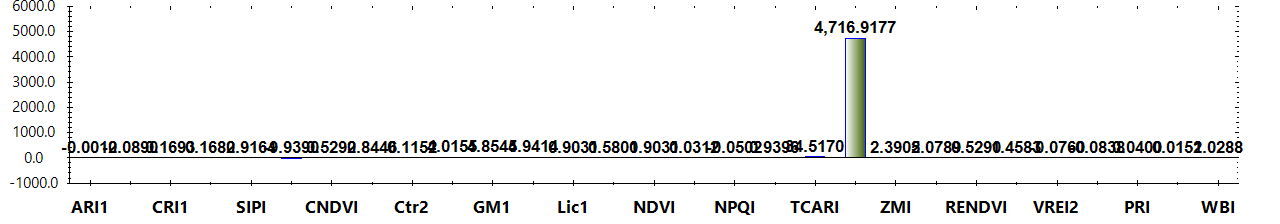

The data file committed next to this chart (first rows):
Title, Color, Formula, Category, Notes
ARI1, #FF0000, (1/W550) - (1/W700), Leaf Pigments, The value of this index ranges from 0 to…
ARI2, #FF0000, W800 * ((1/W550) - (1/W700)), Leaf Pigments, The value of this index ranges from 0 to…
CRI1, #FFFF00, (1/W510) - (1/W550), Leaf Pigments, The value of this index ranges from 0 to…
CRI2, #FFFF00, (1/W510) - (1/W700), Leaf Pigments, The value of this index ranges from 0 to…
SIPI, #8B0000, (W800 - W445) / (W800 + W680), Leaf Pigments, The value of this index ranges from 0 to…
FRI, #FFFF00, (1/W410 - 1/W460) * W800, Leaf Pigments, None
CNDVI, #008000, (W750 - W705) / (W750 + W705), Uncategorized, The value of this index ranges from -1 t…
Ctr1, #FF0000, W695 / W420, Uncategorized, Carter (1994)
Ctr2, #FF0000, W695 / W760, Uncategorized, Carter et al. (1996)
G, #008000, W554 / W677, Uncategorized, None
GM1, #FF0000, W750/ W550, Uncategorized, Gitelson & Merzlyak (1997)
GM2, #FF0000, W750/ W700, Uncategorized, Gitelson & Merzlyak (1997)
Lic1, #FF0000, (W800 - W680) / (W800 + W680), Uncategorized, Lichtenthaler et al. (1996)
Lic2, #FF0000, W440 / W690, Uncategorized, Lichtenthaler et al. (1996)
NDVI, #008000, (W800 - W680) / (W800 + W680), Uncategorized, The value of this index ranges from -1 t…
NPCI, #FF0000, (W680 - W430) / (W680 + W430), Uncategorized, Peñuelas et al. (1994)
NPQI, #FFFF00, (W415 - W435) / (W415 + W435), Uncategorized, Barnes et al. (1992)
SRPI, #FFA500, W430 / W680, Uncategorized, Peñuelas et al. (1995)
TCARI, #FF0000, 3 * ((W700- W670) - 0.2 * (W700 - W550) …, Uncategorized, Haboudane et al. (2002)
TVI, #008000, 0.5 * (120 * (W750- W550) - 200 * (W670-…, Uncategorized, Broge and Leblanc (2000)
ZMI, #FF0000, W750 / W710, Uncategorized, Zarco-Tejada et al. (2001)
MRESRI, #008000, (W705 - W445) / (W705 / W455), Narrowband Greenness, The value of this index ranges from 0 to…
RENDVI, #8B0000, (W750 - W705) / (W750 + W705), Narrowband Greenness, The value of this index ranges from -1 t…
VREI1, #8B0000, W740 / W720, Narrowband Greenness, The value of this index ranges from 0 to…
VREI2, #8B0000, (W734 - W747) / (W715 + W726), Narrowband Greenness, The value of this index ranges from 0 to…
VREI3, #8B0000, (W734 - W747) / (W715 + W720), Narrowband Greenness, The value of this index ranges from 0 to…
PRI, #ADFF2F, (W531 - W570) / (W531 + W570), Light Use Efficiency, The value of this index ranges from -1 t…
PSRI, #8B0000, (W680 - W500) / W750, Dry or Senescent Carbon, The value of this index ranges from -1 t…
WBI, #0000FF, (W900 / W970), Canopy Water Content, The common range for green vegetation is…
Layer, Calculation, Value
Layer 1, ARI1, -0.001163
Layer 1, ARI2, -0.08902
Layer 1, CRI1, 0.1693
Layer 1, CRI2, 0.1682
Layer 1, SIPI, 0.9164
Layer 1, FRI, -9.939
Layer 1, CNDVI, 0.529
Layer 1, Ctr1, 2.845
Layer 1, Ctr2, 0.1152
Layer 1, G, 4.015
Layer 1, GM1, 4.854
Layer 1, GM2, 4.941
Layer 1, Lic1, 0.9031
Layer 1, Lic2, 0.5801
Layer 1, NDVI, 0.9031
Layer 1, NPCI, 0.03117
Layer 1, NPQI, -0.0502
Layer 1, SRPI, 0.9396
Layer 1, TCARI, 34.52
Layer 1, TVI, 4717
Layer 1, ZMI, 2.39
Layer 1, MRESRI, 2.079
Layer 1, RENDVI, 0.529
Layer 1, VREI1, 1.458
Layer 1, VREI2, -0.07605
Layer 1, VREI3, -0.08376
Layer 1, PRI, 0.04004
Layer 1, PSRI, 0.01516
Layer 1, WBI, 1.029
